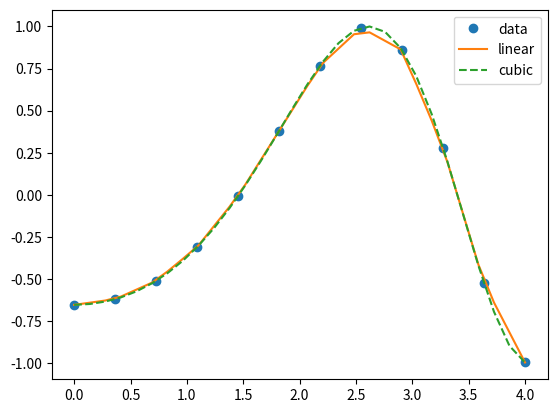

This chart was generated by the following Python code:
import numpy as np
import matplotlib.pyplot as plt
from scipy.interpolate import interp1d
from matplotlib import style


x = np.linspace(0,4,12)
y = np.cos(x**2/3+4)

f1 = interp1d(x,y,kind='linear')
f2 = interp1d(x,y,kind ='cubic')


xnew = np.linspace(0,4,30)
plt.plot(x,y,'o',xnew,f1(xnew),'-',xnew,f2(xnew),'--')
plt.legend(['data','linear','cubic'], loc ='best')

plt.show()
